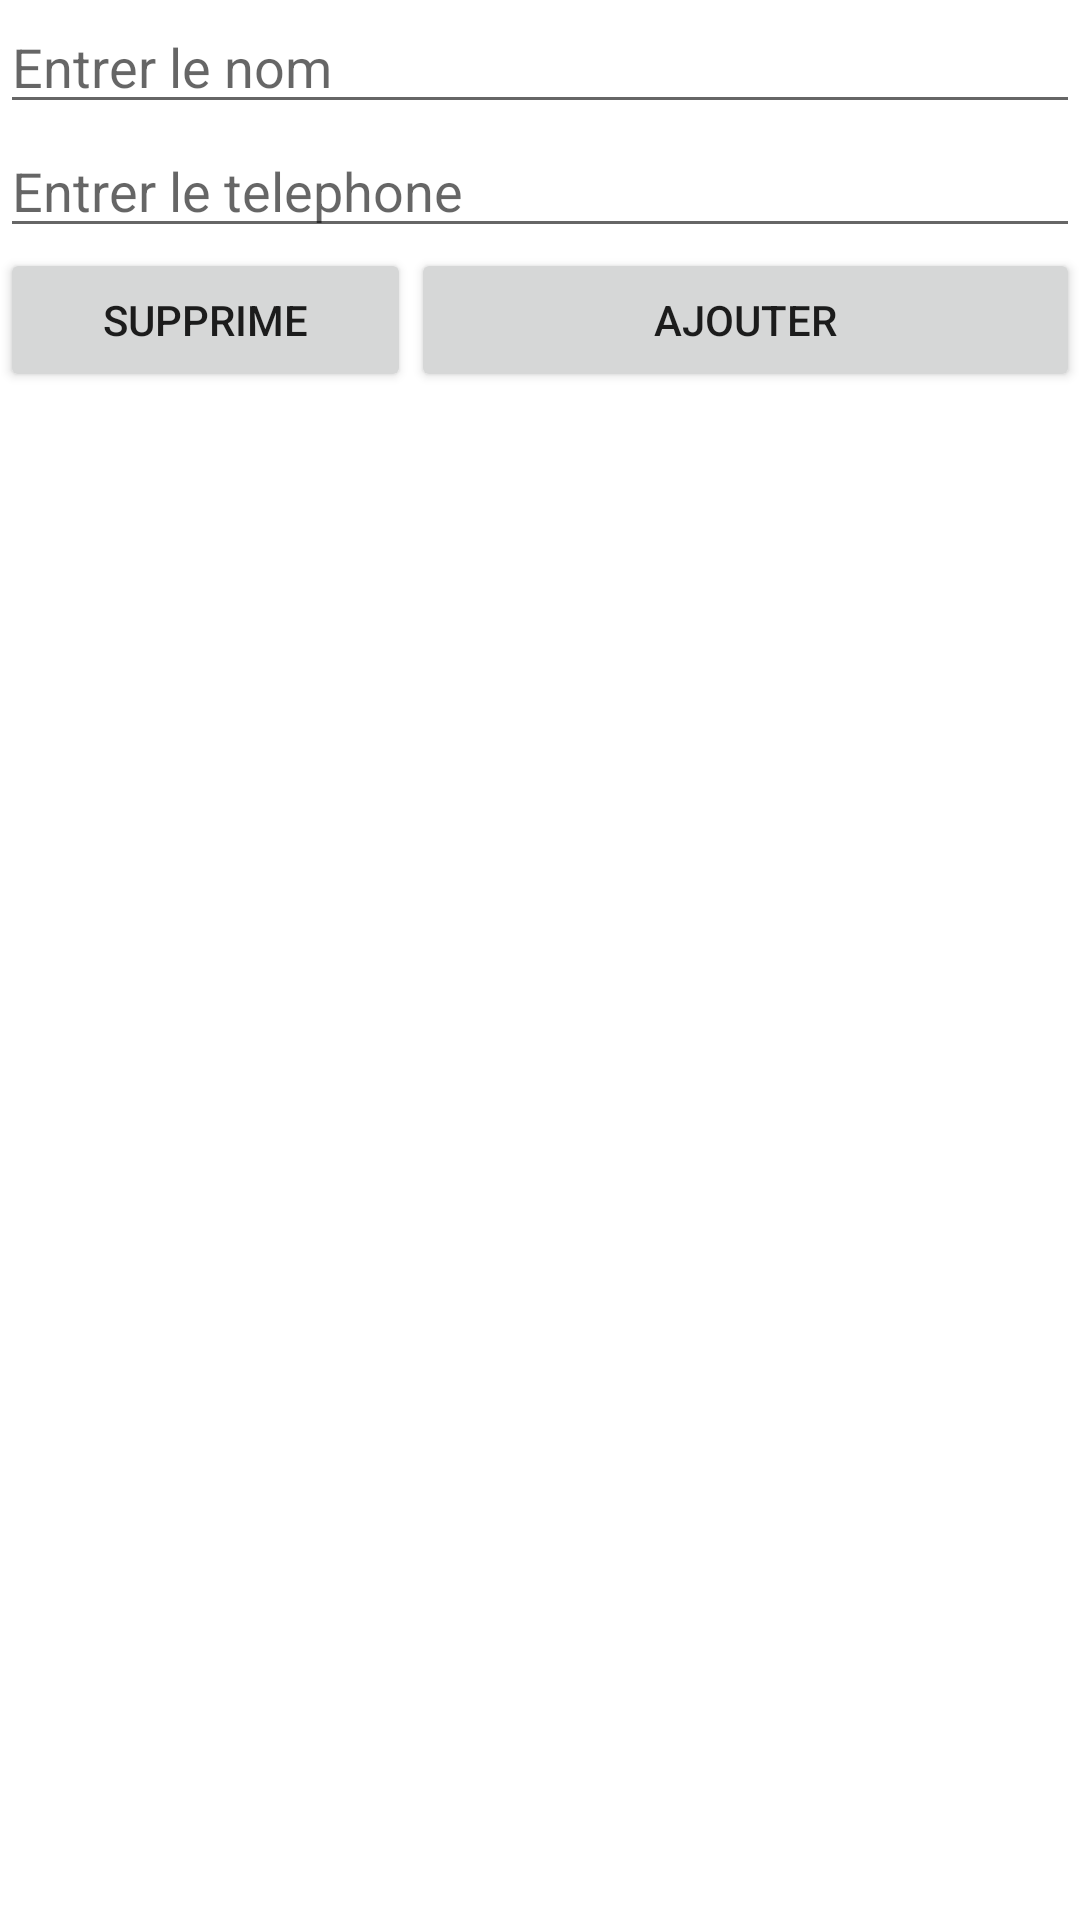

The Android layout XML behind this screen, and the referenced resources:
<!-- AndroidManifest.xml: application theme Theme.Efm2022 -->
<!-- res/layout/activity_ajouter.xml -->
<?xml version="1.0" encoding="utf-8"?>
<LinearLayout xmlns:android="http://schemas.android.com/apk/res/android"
    xmlns:app="http://schemas.android.com/apk/res-auto"
    xmlns:tools="http://schemas.android.com/tools"
    android:layout_width="match_parent"
    android:layout_height="match_parent"
    tools:context=".ajouter"
    android:orientation="vertical">
    <EditText
        android:layout_width="match_parent"
        android:layout_height="wrap_content"
        android:hint="Entrer le nom "
        android:id="@+id/e1">

    </EditText>
    <EditText
        android:layout_width="match_parent"
        android:layout_height="wrap_content"
        android:hint="Entrer le telephone "
        android:id="@+id/e2">

    </EditText>
<LinearLayout
    android:layout_width="match_parent"
    android:layout_height="wrap_content"
    android:orientation="horizontal">
    <Button
        android:layout_width="wrap_content"
        android:layout_height="wrap_content"
        android:text="supprime"
        android:layout_weight="1"
        android:onClick="supprime">

    </Button>
    <Button
        android:layout_width="wrap_content"
        android:layout_height="wrap_content"
        android:text="ajouter"
        android:layout_weight="3"
        android:onClick="ajouter">

    </Button>

</LinearLayout>


</LinearLayout>
<!-- resources referenced by this layout -->
<resources>
  <style name="Theme.Efm2022" parent="Theme.MaterialComponents.DayNight.DarkActionBar">
          
          <item name="colorPrimary">@color/purple_500</item>
          <item name="colorPrimaryVariant">@color/purple_700</item>
          <item name="colorOnPrimary">@color/white</item>
          
          <item name="colorSecondary">@color/teal_200</item>
          <item name="colorSecondaryVariant">@color/teal_700</item>
          <item name="colorOnSecondary">@color/black</item>
          
          <item name="android:statusBarColor" tools:targetApi="l">?attr/colorPrimaryVariant</item>
          
      </style>
  <!-- not gathered from this repository: default colours our renderer supplied (Android Studio template values) -->
  <color name="purple_500">#FF6200EE</color>
  <color name="purple_700">#FF3700B3</color>
  <color name="teal_200">#FF03DAC5</color>
  <color name="teal_700">#FF018786</color>
  <color name="black">#FF000000</color>
  <color name="white">#FFFFFFFF</color>
</resources>
